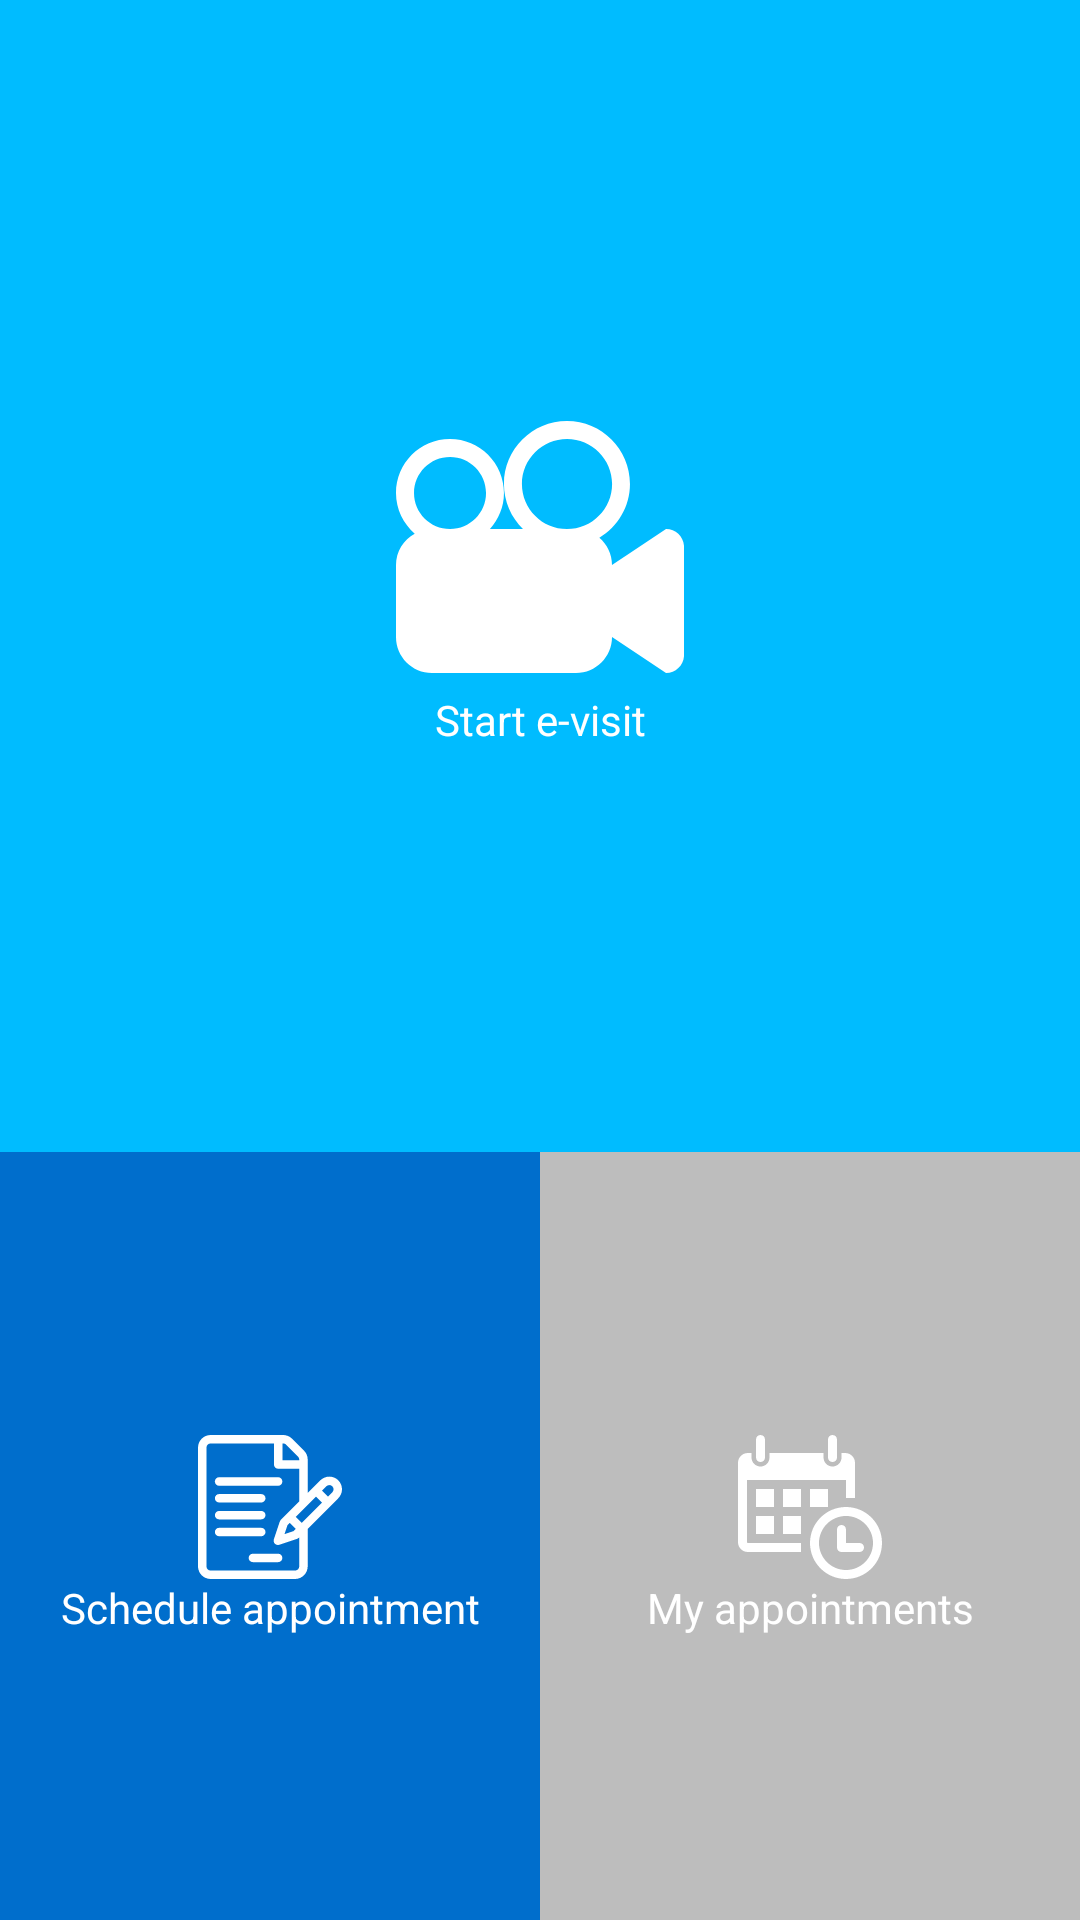

Here is an Android app screen rendered from its layout file. Give the layout XML and the strings, colors and styles it references.
<!-- AndroidManifest.xml: activity theme AppTheme.NoActionBar -->
<!-- res/layout/activity_home.xml -->
<?xml version="1.0" encoding="utf-8"?>
<LinearLayout xmlns:android="http://schemas.android.com/apk/res/android"
    xmlns:tools="http://schemas.android.com/tools"
    android:layout_width="match_parent"
    android:layout_height="match_parent"
    tools:context="com.acabezas.ehealth_patient_app.home.HomeActivity"
    tools:showIn="@layout/app_bar_nav"
    android:weightSum="10"
    android:orientation="vertical">

    <LinearLayout
        android:id="@+id/video_conference_container"
        android:layout_width="match_parent"
        android:layout_height="0dp"
        android:orientation="vertical"
        android:layout_weight="6"
        android:gravity="center"
        android:background="@color/colorPrimary">

        <ImageView
            android:layout_width="wrap_content"
            android:layout_height="wrap_content"
            android:src="@drawable/ic_video_camera"/>

        <TextView
            android:layout_width="match_parent"
            android:layout_height="wrap_content"
            android:gravity="center_horizontal"
            android:text="@string/text_video_conference"
            android:textColor="@color/colorAccent"/>

    </LinearLayout>

    <LinearLayout
        android:layout_width="match_parent"
        android:layout_height="0dp"
        android:layout_weight="4"
        android:orientation="horizontal">

        <LinearLayout
            android:id="@+id/schedule_appointment_container"
            android:layout_width="0dp"
            android:layout_height="match_parent"
            android:orientation="vertical"
            android:gravity="center"
            android:layout_weight="1"
            android:background="@color/colorPrimaryDark">

            <ImageView
                android:layout_width="wrap_content"
                android:layout_height="wrap_content"
                android:src="@drawable/ic_contract"/>

            <TextView
                android:layout_width="match_parent"
                android:layout_height="wrap_content"
                android:gravity="center_horizontal"
                android:text="@string/text_schedule_appointment"
                android:textColor="@color/colorAccent"/>

        </LinearLayout>

        <LinearLayout
            android:id="@+id/scheduled_appointment_container"
            android:layout_width="0dp"
            android:layout_height="match_parent"
            android:orientation="vertical"
            android:gravity="center"
            android:layout_weight="1"
            android:background="@color/gray">

            <ImageView
                android:layout_width="wrap_content"
                android:layout_height="wrap_content"
                android:src="@drawable/ic_calendar"/>

            <TextView
                android:layout_width="match_parent"
                android:layout_height="wrap_content"
                android:gravity="center_horizontal"
                android:text="@string/text_scheduled_appointments"
                android:textColor="@color/colorAccent"/>

        </LinearLayout>

    </LinearLayout>

</LinearLayout>
<!-- res/layout/app_bar_nav.xml (included above) -->
<?xml version="1.0" encoding="utf-8"?>
<android.support.design.widget.CoordinatorLayout xmlns:android="http://schemas.android.com/apk/res/android"
    xmlns:app="http://schemas.android.com/apk/res-auto"
    xmlns:tools="http://schemas.android.com/tools"
    android:layout_width="match_parent"
    android:layout_height="match_parent">

    <android.support.design.widget.AppBarLayout
        android:layout_width="match_parent"
        android:layout_height="wrap_content"
        android:theme="@style/AppTheme.AppBarOverlay"
        android:backgroundTint="@color/colorPrimaryDark">

        <android.support.v7.widget.Toolbar
            android:id="@+id/toolbar"
            android:layout_width="match_parent"
            android:layout_height="?attr/actionBarSize"
            android:backgroundTint="@color/colorPrimaryDark"
            app:popupTheme="@style/AppTheme.PopupOverlay" />

    </android.support.design.widget.AppBarLayout>

    <include layout="@layout/activity_home" />


</android.support.design.widget.CoordinatorLayout>
<!-- resources referenced by this layout -->
<resources>
  <color name="colorAccent">#FFFFFF</color>
  <color name="colorPrimary">#00bcff</color>
  <color name="colorPrimaryDark">#006ecc</color>
  <color name="gray">#BDBDBD</color>
  <!-- drawable ic_calendar (drawable) -->
  <vector android:height="48dp" android:viewportHeight="485.212"
      android:viewportWidth="485.213" android:width="48dp" xmlns:android="http://schemas.android.com/apk/res/android">
      <path android:fillColor="#FFFFFF" android:pathData="M60.7,75.8V15.2C60.7,6.8 67.4,0 75.8,0c8.4,0 15.2,6.8 15.2,15.2v60.7c0,8.4 -6.8,15.2 -15.2,15.2C67.4,91 60.7,84.2 60.7,75.8zM318.4,91c8.4,0 15.2,-6.8 15.2,-15.2V15.2C333.6,6.8 326.8,0 318.4,0c-8.4,0 -15.2,6.8 -15.2,15.2v60.7C303.3,84.2 310,91 318.4,91zM485.2,363.9c0,67 -54.3,121.3 -121.3,121.3c-67,0 -121.3,-54.3 -121.3,-121.3c0,-67 54.3,-121.3 121.3,-121.3C430.9,242.6 485.2,296.9 485.2,363.9zM454.9,363.9c0,-50.2 -40.8,-91 -91,-91c-50.2,0 -91,40.8 -91,91c0,50.2 40.8,91 91,91C414.1,454.9 454.9,414.1 454.9,363.9zM121.3,182H60.7v60.7h60.7V182zM60.7,333.6h60.7V272.9H60.7V333.6zM151.6,242.6h60.7v-60.7h-60.7V242.6zM151.6,333.6h60.7V272.9h-60.7V333.6zM30.3,360.9V151.6h333.6v60.7h30.3V94c0,-18.4 -14.7,-33.3 -32.8,-33.3h-12.6v15.2c0,16.7 -13.6,30.3 -30.3,30.3c-16.7,0 -30.3,-13.6 -30.3,-30.3V60.7H106.1v15.2c0,16.7 -13.6,30.3 -30.3,30.3c-16.7,0 -30.3,-13.6 -30.3,-30.3V60.7H32.9C14.7,60.7 0,75.6 0,94v266.9c0,18.4 14.7,33.3 32.9,33.3h179.4v-30.3H32.9C31.5,363.9 30.3,362.5 30.3,360.9zM303.3,242.6v-60.7h-60.6v60.7H303.3zM409.4,363.9h-45.5v-45.5c0,-8.4 -6.8,-15.2 -15.2,-15.2s-15.2,6.8 -15.2,15.2v60.7c0,8.4 6.8,15.2 15.2,15.2h60.7c8.4,0 15.2,-6.8 15.2,-15.2C424.6,370.7 417.8,363.9 409.4,363.9z"/>
  </vector>
  <!-- drawable ic_video_camera (drawable) -->
  <vector android:height="96dp" android:viewportHeight="612.0"
      android:viewportWidth="612.0" android:width="96dp" xmlns:android="http://schemas.android.com/apk/res/android">
      <path android:fillColor="#FFFFFF" android:pathData="M573.8,267.8L459,344.3c0,-23.2 -10.6,-43.8 -26.9,-57.8c38.9,-23.4 65.1,-65.6 65.1,-114.3c0,-73.9 -59.9,-133.9 -133.9,-133.9c-73.9,0 -133.9,59.9 -133.9,133.9c0,37.5 15.5,71.3 40.4,95.6h-70.2c18.3,-20.3 29.8,-47 29.8,-76.5c0,-63.4 -51.4,-114.8 -114.8,-114.8S0,127.9 0,191.3c0,34.6 15.6,65.2 39.8,86.3C16.2,290.5 0,315.4 0,344.3v153c0,42.2 34.3,76.5 76.5,76.5h306c42.2,0 76.5,-34.3 76.5,-76.5l114.8,76.5c21.1,0 38.3,-17.1 38.3,-38.3V306C612,284.9 594.9,267.8 573.8,267.8zM114.8,267.8c-42.2,0 -76.5,-34.3 -76.5,-76.5s34.3,-76.5 76.5,-76.5s76.5,34.3 76.5,76.5S157,267.8 114.8,267.8zM363.4,268c-52.9,0 -95.8,-42.9 -95.8,-95.8c0,-52.9 42.9,-95.8 95.8,-95.8s95.8,42.9 95.8,95.8S416.3,268 363.4,268z"/>
  </vector>
  <string name="text_schedule_appointment">Schedule appointment</string>
  <string name="text_scheduled_appointments">My appointments </string>
  <string name="text_video_conference">Start e-visit</string>
  <style name="AppTheme.AppBarOverlay" parent="ThemeOverlay.AppCompat.Dark.ActionBar" />
  <style name="AppTheme.PopupOverlay" parent="ThemeOverlay.AppCompat.Light" />
  <style name="AppTheme.NoActionBar">
          <item name="windowActionBar">false</item>
          <item name="windowNoTitle">true</item>
      </style>
</resources>
